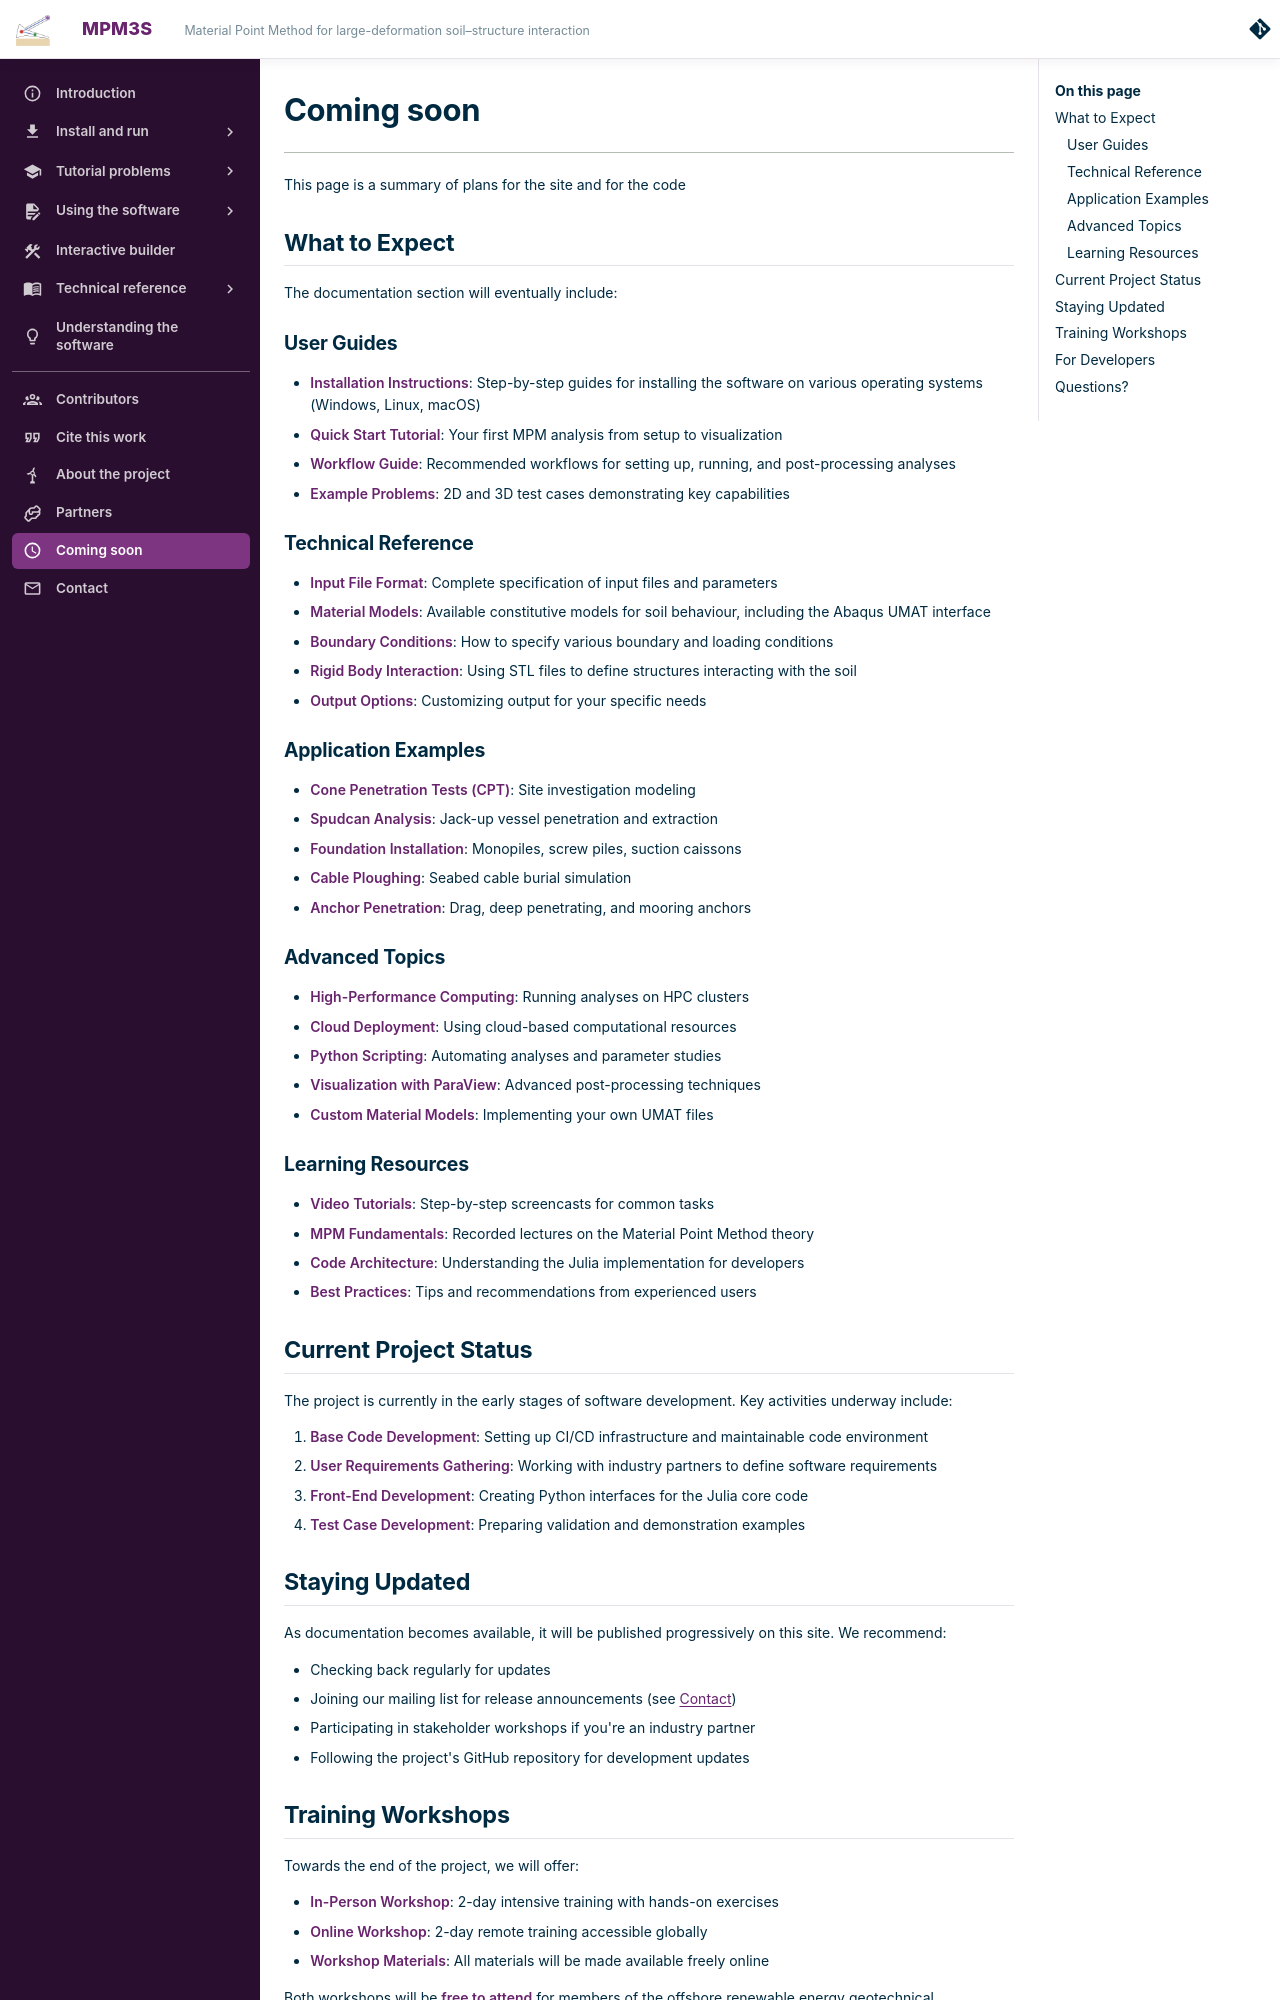

repository: MPM3S/MPM3S.github.io · page: docs/ComingSoon/index.html · generator: mkdocs


---

This page is a summary of plans for the site and for the code

## What to Expect

The documentation section will eventually include:

### User Guides

- **Installation Instructions**: Step-by-step guides for installing the software on various operating systems (Windows, Linux, macOS)
- **Quick Start Tutorial**: Your first MPM analysis from setup to visualization
- **Workflow Guide**: Recommended workflows for setting up, running, and post-processing analyses
- **Example Problems**: 2D and 3D test cases demonstrating key capabilities

### Technical Reference

- **Input File Format**: Complete specification of input files and parameters
- **Material Models**: Available constitutive models for soil behaviour, including the Abaqus UMAT interface
- **Boundary Conditions**: How to specify various boundary and loading conditions
- **Rigid Body Interaction**: Using STL files to define structures interacting with the soil
- **Output Options**: Customizing output for your specific needs

### Application Examples

- **Cone Penetration Tests (CPT)**: Site investigation modeling
- **Spudcan Analysis**: Jack-up vessel penetration and extraction
- **Foundation Installation**: Monopiles, screw piles, suction caissons
- **Cable Ploughing**: Seabed cable burial simulation
- **Anchor Penetration**: Drag, deep penetrating, and mooring anchors

### Advanced Topics

- **High-Performance Computing**: Running analyses on HPC clusters
- **Cloud Deployment**: Using cloud-based computational resources
- **Python Scripting**: Automating analyses and parameter studies
- **Visualization with ParaView**: Advanced post-processing techniques
- **Custom Material Models**: Implementing your own UMAT files

### Learning Resources

- **Video Tutorials**: Step-by-step screencasts for common tasks
- **MPM Fundamentals**: Recorded lectures on the Material Point Method theory
- **Code Architecture**: Understanding the Julia implementation for developers
- **Best Practices**: Tips and recommendations from experienced users

## Current Project Status

The project is currently in the early stages of software development. Key activities underway include:

1. **Base Code Development**: Setting up CI/CD infrastructure and maintainable code environment
2. **User Requirements Gathering**: Working with industry partners to define software requirements
3. **Front-End Development**: Creating Python interfaces for the Julia core code
4. **Test Case Development**: Preparing validation and demonstration examples

## Staying Updated

As documentation becomes available, it will be published progressively on this site. We recommend:

- Checking back regularly for updates
- Joining our mailing list for release announcements (see [Contact](../contact.md))
- Participating in stakeholder workshops if you're an industry partner
- Following the project's GitHub repository for development updates
